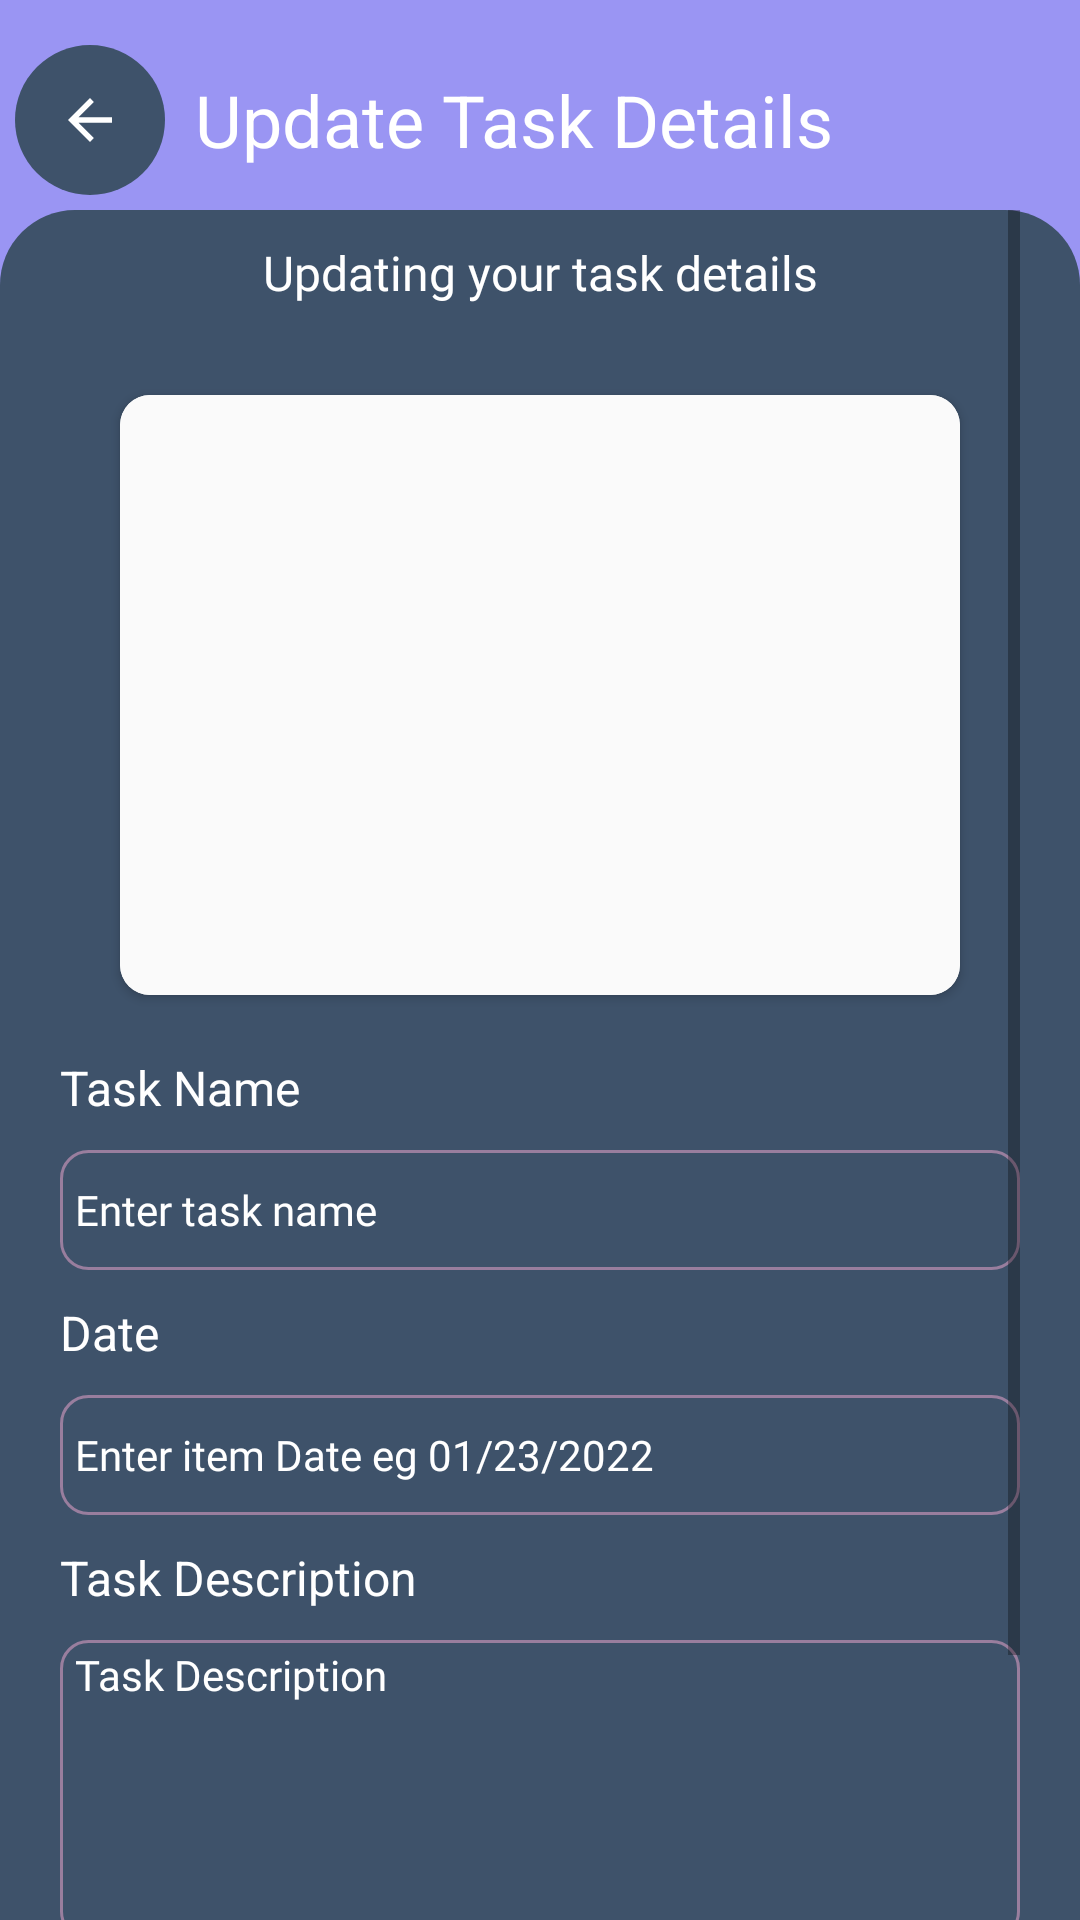

Write the Android layout XML for this screen, with the resource values it uses.
<!-- AndroidManifest.xml: application theme Theme.BabyBuy -->
<!-- res/layout/activity_update.xml -->
<?xml version="1.0" encoding="utf-8"?>
<RelativeLayout xmlns:android="http://schemas.android.com/apk/res/android"
    xmlns:app="http://schemas.android.com/apk/res-auto"
    xmlns:tools="http://schemas.android.com/tools"
    android:layout_width="match_parent"
    android:layout_height="match_parent"
    android:background="@drawable/background"
    tools:context=".Update">

    <RelativeLayout
        android:id="@+id/updateTaskDetailsLayout"
        android:layout_width="match_parent"
        android:padding="5dp"
        android:layout_height="wrap_content">

        <LinearLayout
            android:layout_width="match_parent"
            android:layout_height="wrap_content"
            android:gravity="end"
            android:layout_marginTop="10dp"
            android:orientation="horizontal"
            >
            <ImageView
                android:id="@+id/updateBackButton"
                android:background="@drawable/round_back_button"
                android:layout_width="50dp"
                android:layout_height="50dp"
                android:src="@drawable/back_btn"
                android:padding="14dp"
                />

            <TextView
                android:layout_width="0dp"
                android:layout_height="wrap_content"
                android:layout_weight="1"
                android:gravity="start"
                android:layout_marginStart="10dp"
                android:layout_gravity="center"
                android:text="Update Task Details"
                android:textColor="@color/menu_text_color"
                android:textSize="24sp"
                />
        </LinearLayout>

    </RelativeLayout>


    <ScrollView
        android:layout_width="match_parent"
        android:layout_height="match_parent"
        android:layout_below="@+id/updateTaskDetailsLayout"
        android:background="@drawable/recyclerview_bg"
        android:paddingHorizontal="20dp"
        >

        <LinearLayout
            android:layout_width="match_parent"
            android:layout_height="wrap_content"
            android:layout_gravity="center_horizontal"
            android:gravity="center"
            android:orientation="vertical">

            <TextView
                android:layout_width="match_parent"
                android:layout_height="wrap_content"
                android:layout_gravity="center_horizontal"
                android:gravity="center"
                android:layout_marginTop="10dp"
                android:layout_marginRight="20dp"
                android:layout_marginLeft="20dp"
                android:layout_marginBottom="30dp"
                android:fontFamily="@font/nunito_regular"
                android:text="Updating your task details"
                android:textSize="16sp"
                android:textColor="@color/menu_text_color" />

            <androidx.cardview.widget.CardView
                android:layout_width="match_parent"
                android:layout_height="200dp"
                android:layout_marginRight="20dp"
                android:layout_marginLeft="20dp"
                android:layout_gravity="center_horizontal"
                android:layout_marginBottom="10dp"
                app:cardCornerRadius="10dp">


                <ImageView
                    android:id="@+id/updateImageBtn"
                    android:layout_width="match_parent"
                    android:layout_height="match_parent"
                    android:layout_gravity="center_horizontal"
                    android:background="#FAFAFA"
                    android:scaleType="fitXY"
                    />

            </androidx.cardview.widget.CardView>

            <TextView
                android:layout_width="match_parent"
                android:layout_height="wrap_content"
                android:layout_marginTop="10dp"
                android:layout_marginBottom="10dp"
                android:textColor="@color/menu_text_color"
                android:textSize="16sp"
                android:text="Task Name"
                />

            <EditText
                android:id="@+id/updateName"
                android:layout_width="match_parent"
                android:layout_height="40dp"
                android:layout_gravity="center_horizontal"
                android:layout_marginBottom="10dp"
                android:background="@drawable/borderlines_fields"
                android:fontFamily="@font/nunito_regular"
                android:hint="Enter task name"
                android:textColorHint="@color/menu_text_color"
                android:inputType="text"
                android:padding="5dp"
                android:textColor="@color/menu_text_color"
                android:textSize="14sp" />

            <TextView
                android:layout_width="match_parent"
                android:layout_height="wrap_content"
                android:layout_marginBottom="10dp"
                android:textColor="@color/menu_text_color"
                android:text="Date"
                android:textSize="16sp"/>

            <EditText
                android:id="@+id/update_Date"
                android:layout_width="match_parent"
                android:layout_height="40dp"
                android:layout_gravity="center_horizontal"
                android:layout_marginBottom="10dp"
                android:background="@drawable/borderlines_fields"
                android:fontFamily="@font/nunito_regular"
                android:hint="Enter item Date eg 01/23/2022"
                android:textColorHint="@color/menu_text_color"
                android:inputType="date"
                android:padding="5dp"
                android:enabled="false"
                android:textColor="@color/menu_text_color"
                android:textSize="14sp" />


            <TextView
                android:layout_width="match_parent"
                android:layout_height="wrap_content"
                android:layout_marginBottom="10dp"
                android:textColor="@color/menu_text_color"
                android:textSize="16sp"
                android:text="Task Description" />


            <EditText
                android:id="@+id/updateDescription"
                android:layout_width="match_parent"
                android:layout_height="100dp"
                android:layout_marginBottom="10dp"
                android:background="@drawable/borderlines_fields"
                android:fontFamily="@font/nunito_regular"
                android:gravity="start"
                android:hint="Task Description"
                android:textColorHint="@color/menu_text_color"
                android:paddingStart="5dp"
                android:paddingTop="2dp"
                android:textColor="@color/menu_text_color"
                android:textSize="14sp" />

            <androidx.appcompat.widget.AppCompatButton
                android:id="@+id/updateBtn"
                android:layout_width="match_parent"
                android:layout_height="wrap_content"
                android:background="@drawable/round_back_secondary_2_100"
                android:layout_marginTop="20dp"
                android:layout_marginBottom="20dp"
                android:text="Update Task"
                android:layout_gravity="center"
                android:textColor="#FFFFFF" />


        </LinearLayout>
    </ScrollView>
</RelativeLayout>
<!-- resources referenced by this layout -->
<resources>
  <color name="menu_text_color">#fff</color>
  <!-- drawable back_btn (drawable) -->
  <vector android:autoMirrored="true" android:height="24dp"
      android:viewportHeight="24"
      android:viewportWidth="24" android:width="24dp" xmlns:android="http://schemas.android.com/apk/res/android">
      <path android:fillColor="@color/white" android:pathData="M20,11H7.83l5.59,-5.59L12,4l-8,8 8,8 1.41,-1.41L7.83,13H20v-2z"/>
  </vector>
  <!-- drawable background (drawable) -->
  <?xml version="1.0" encoding="utf-8"?>
  <shape xmlns:android="http://schemas.android.com/apk/res/android" android:shape="rectangle">
      <solid android:color="@color/blueish_purple"/>
  </shape>
  <!-- drawable borderlines_fields (drawable) -->
  <?xml version="1.0" encoding="utf-8"?>
  <shape xmlns:android="http://schemas.android.com/apk/res/android"
      android:shape="rectangle">
      <stroke android:color="#997E9E"
          android:width="1dp"/>
      <corners android:radius="9dp"/>
  </shape>
  <!-- drawable recyclerview_bg (drawable) -->
  <?xml version="1.0" encoding="utf-8"?>
  <shape xmlns:android="http://schemas.android.com/apk/res/android" android:shape="rectangle">
      <solid android:color="@color/background_color"/>
  
      <corners
  
          android:topLeftRadius="25dp"
          android:topRightRadius="25dp"
          android:bottomLeftRadius="-25dp"
          android:bottomRightRadius="-25dp"
          />
  </shape>
  <!-- drawable round_back_button (drawable) -->
  <?xml version="1.0" encoding="utf-8"?>
  <shape xmlns:android="http://schemas.android.com/apk/res/android" android:shape="rectangle">
      <solid android:color="@color/background_color"/>
      <corners android:radius="100dp"/>
  </shape>
  <!-- drawable round_back_secondary_2_100 (drawable) -->
  <?xml version="1.0" encoding="utf-8"?>
  <shape xmlns:android="http://schemas.android.com/apk/res/android" android:shape="rectangle">
  
      <solid android:color="@color/blueish_purple"/>
      <corners android:radius="100dp"/>
  </shape>
  <style name="Theme.BabyBuy" parent="Theme.MaterialComponents.DayNight.NoActionBar">
          
          <item name="colorPrimary">@color/blueish_purple</item>
          <item name="colorPrimaryVariant">@color/blueish_purple</item>
          <item name="colorOnPrimary">@color/white</item>
          
          <item name="colorSecondary">@color/teal_200</item>
          <item name="colorSecondaryVariant">@color/teal_700</item>
          <item name="colorOnSecondary">@color/black</item>
          
          <item name="android:statusBarColor">?attr/colorPrimaryVariant</item>
          
      </style>
  <color name="white">#FFFFFFFF</color>
  <color name="blueish_purple">#9A95F3</color>
  <color name="background_color">#3e526a</color>
  <color name="teal_200">#FF03DAC5</color>
  <color name="teal_700">#FF018786</color>
  <color name="black">#FF000000</color>
</resources>
